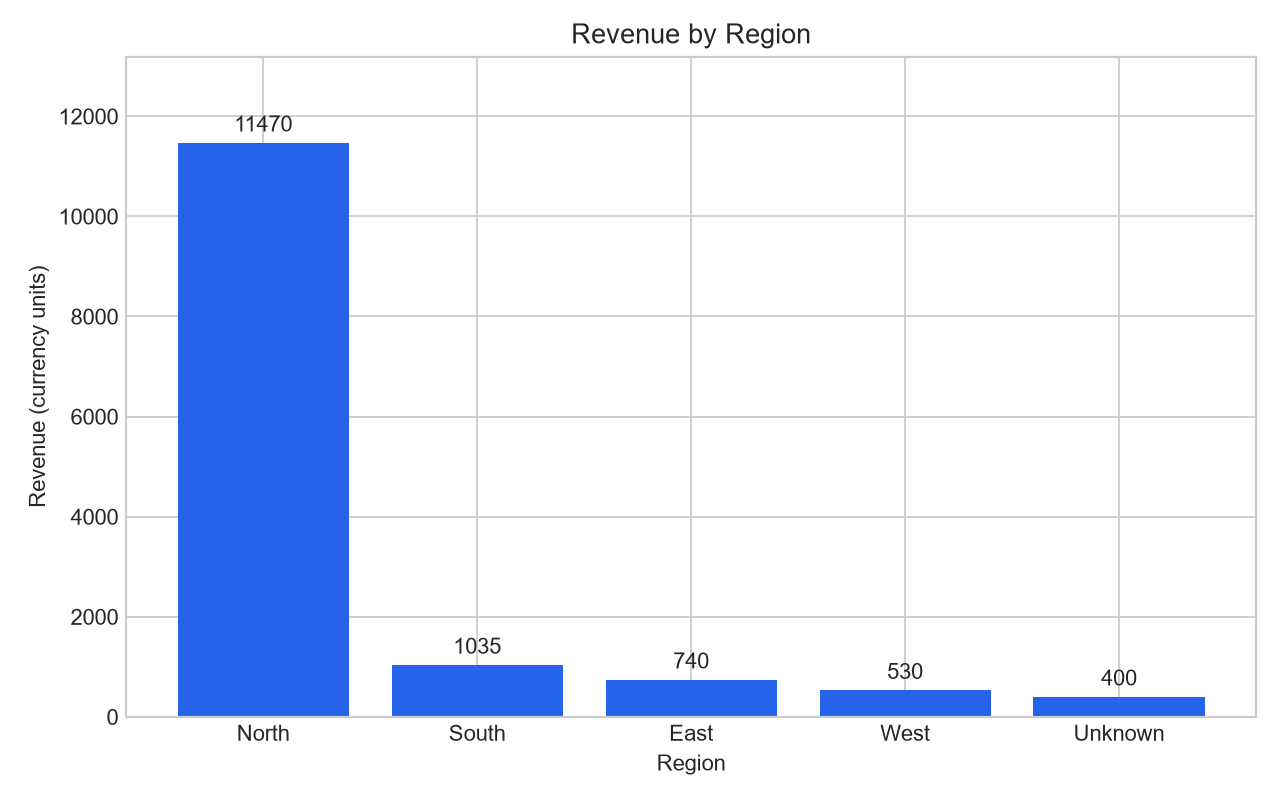

The table this chart was drawn from, first rows:
region, total_revenue, transactions
North, 11470, 6
South, 1035, 3
East, 740.0, 3
West, 530.0, 2
Unknown, 400.0, 1
